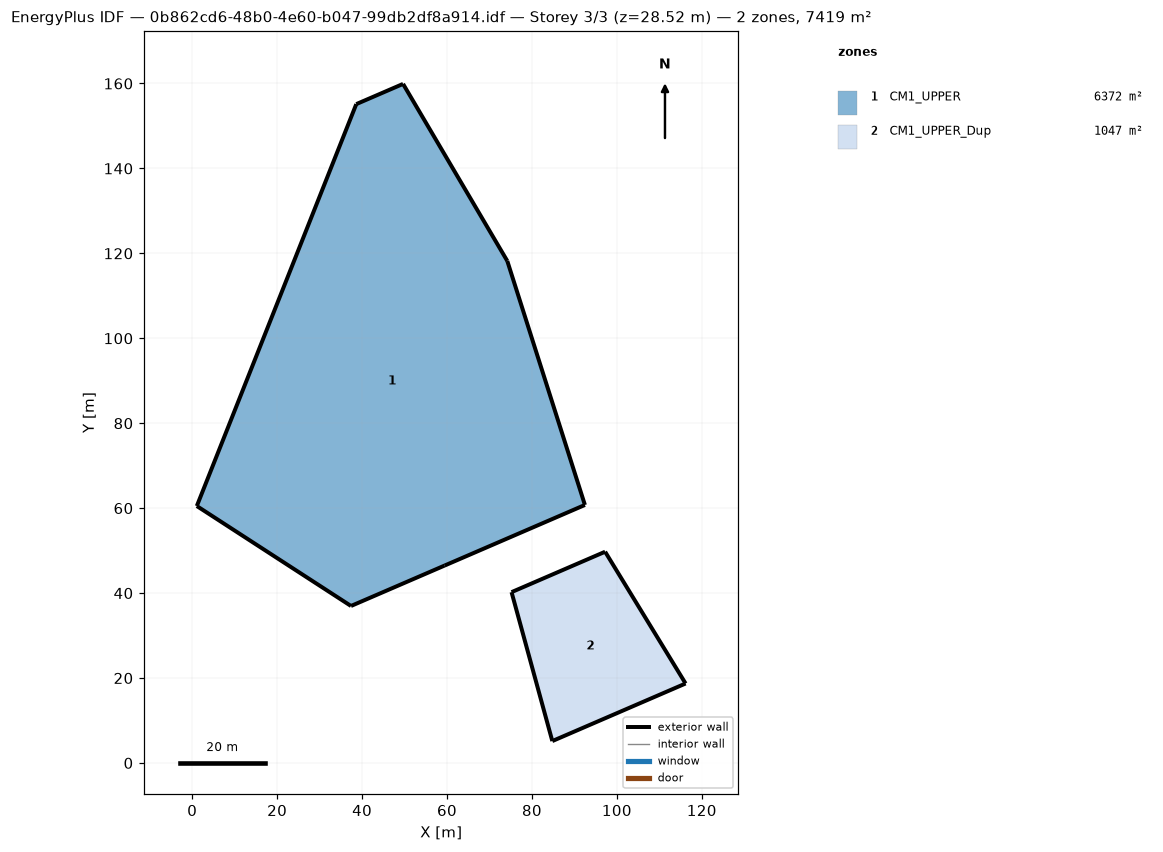
=== STOREY PLAN SPEC (per zone: floor XY polygon, exterior-wall plan segments, windows/doors) ===
zone 1: CM1_UPPER  (6372.0 m²)
  floor: (1.08, 60.50) (38.63, 155.14) (49.65, 159.90) (74.19, 118.21) (92.47, 60.75) (37.39, 36.96)
  exterior wall: (37.39, 36.96) – (59.42, 46.48)  [24.0 m]
  exterior wall: (1.08, 60.50) – (37.39, 36.96)  [43.3 m]
  exterior wall: (38.63, 155.14) – (1.08, 60.50)  [101.8 m]
  exterior wall: (49.65, 159.90) – (38.63, 155.14)  [12.0 m]
  exterior wall: (74.19, 118.21) – (49.65, 159.90)  [48.4 m]
  exterior wall: (92.47, 60.75) – (74.19, 118.21)  [60.3 m]
  exterior wall: (59.42, 46.48) – (92.47, 60.75)  [36.0 m]
zone 2: CM1_UPPER_Dup  (1047.3 m²)
  floor: (84.80, 5.15) (75.20, 40.22) (97.23, 49.74) (116.18, 18.71)
  exterior wall: (75.20, 40.22) – (84.80, 5.15)  [36.4 m]
  exterior wall: (97.23, 49.74) – (75.20, 40.22)  [24.0 m]
  exterior wall: (116.18, 18.71) – (97.23, 49.74)  [36.4 m]
  exterior wall: (84.80, 5.15) – (116.18, 18.71)  [34.2 m]

=== DERIVED (storey summary) ===
Building: 0b862cd6-48b0-4e60-b047-99db2df8a914.idf
Storey: 3 of 3  (floor level z = 28.52 m)
Storey gross floor area: 7419.3 m²
Zones on this storey: 2
  - CM1_UPPER: floor 6372.0 m²; exterior wall 325.8 m (1303.1 m²); WWR 0.0%
  - CM1_UPPER_Dup: floor 1047.3 m²; exterior wall 130.9 m (523.6 m²); WWR 0.0%
Zone adjacency: (none detected)